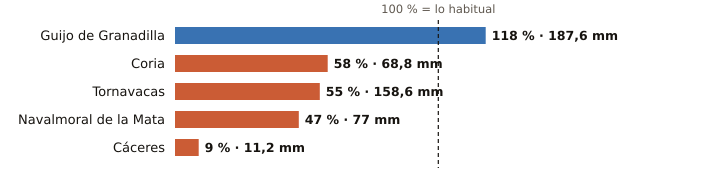

Data behind this chart, as committed beside it:
estacion, provincia, indicativo, mm_otono, referencia_mm, pct, periodo_referencia, hasta, hora
Guijo de Granadilla, Cáceres, 3503, 187.6, 158.6, 118, 1991-2025, 2026-11-04, 5
Coria, Cáceres, 3526X, 68.8, 117.8, 58, 1991-2020, 2026-11-04, 5
Tornavacas, Cáceres, 3514B, 158.6, 287.2, 55, 2008-2025, 2026-11-04, 5
Navalmoral de la Mata, Cáceres, 3434X, 77.0, 162.2, 47, 2002-2025, 2026-11-04, 5
Cáceres, Cáceres, 3469A, 11.2, 130.7, 9, 1991-2020, 2026-11-04, 5
